Dataset: Dataset Kelapa Sawit (GitHub, AnantawidyaPrayoga/Oil-Palm). Classes: empty bunch, overripe, ripe, rotten, underripe, unripe.

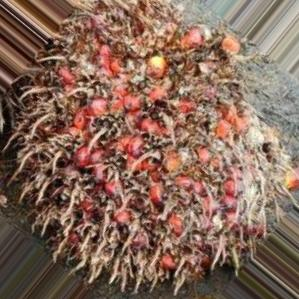
Label: overripe

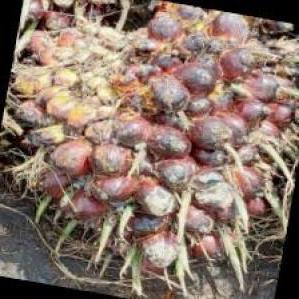
Label: underripe

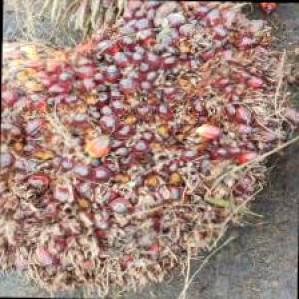
Label: ripe

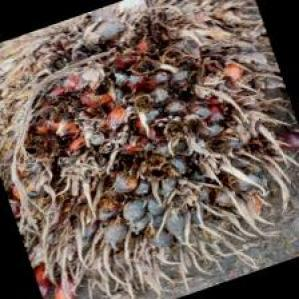
Label: rotten

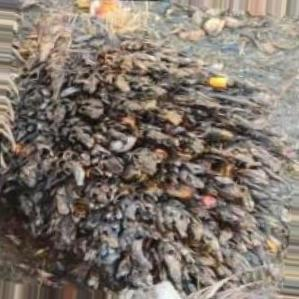
Label: empty bunch

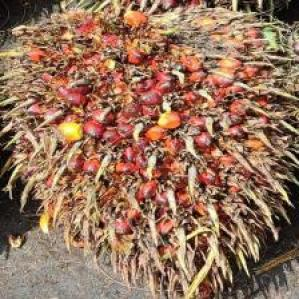
Label: ripe
